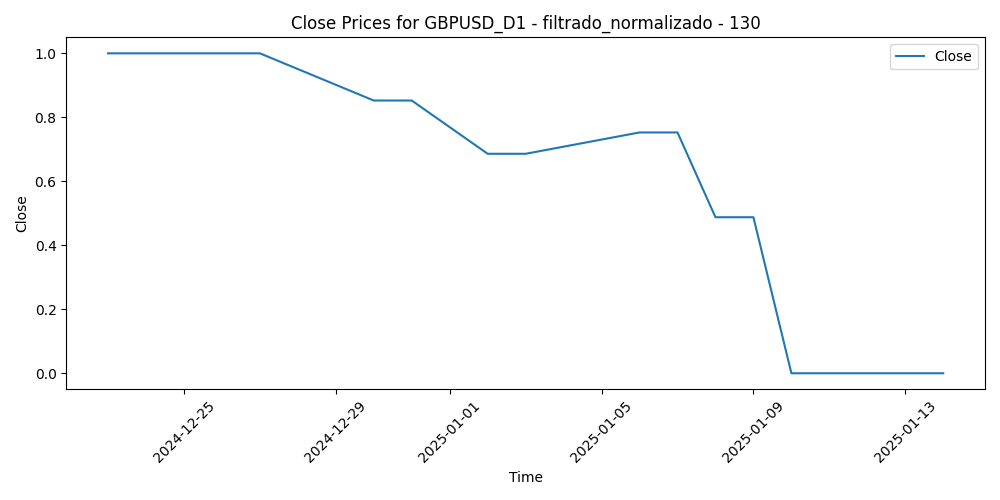

Data behind this chart, as committed beside it:
Time, Close, Volume, diferencia_media_130
2024-12-23, 1.0, 0.3133, 0.1135
2024-12-24, 1.0, 0.0, 0.1003
2024-12-26, 1.0, 0.003022, 0.134
2024-12-27, 1.0, 0.3047, 0.0
2024-12-30, 0.8525, 0.3148, 0.05805
2024-12-31, 0.8525, 0.3735, 0.1705
2025-01-02, 0.686, 0.6602, 0.5472
2025-01-03, 0.686, 0.2944, 0.4191
2025-01-06, 0.7527, 0.8567, 0.1278
2025-01-07, 0.7527, 0.6637, 0.2454
2025-01-08, 0.4877, 0.8145, 0.5679
2025-01-09, 0.4877, 0.5789, 0.7205
2025-01-10, 0.0, 0.9997, 1.0
2025-01-13, 0.0, 0.9459, 0.994
2025-01-14, 0.0, 1.0, 0.9401
